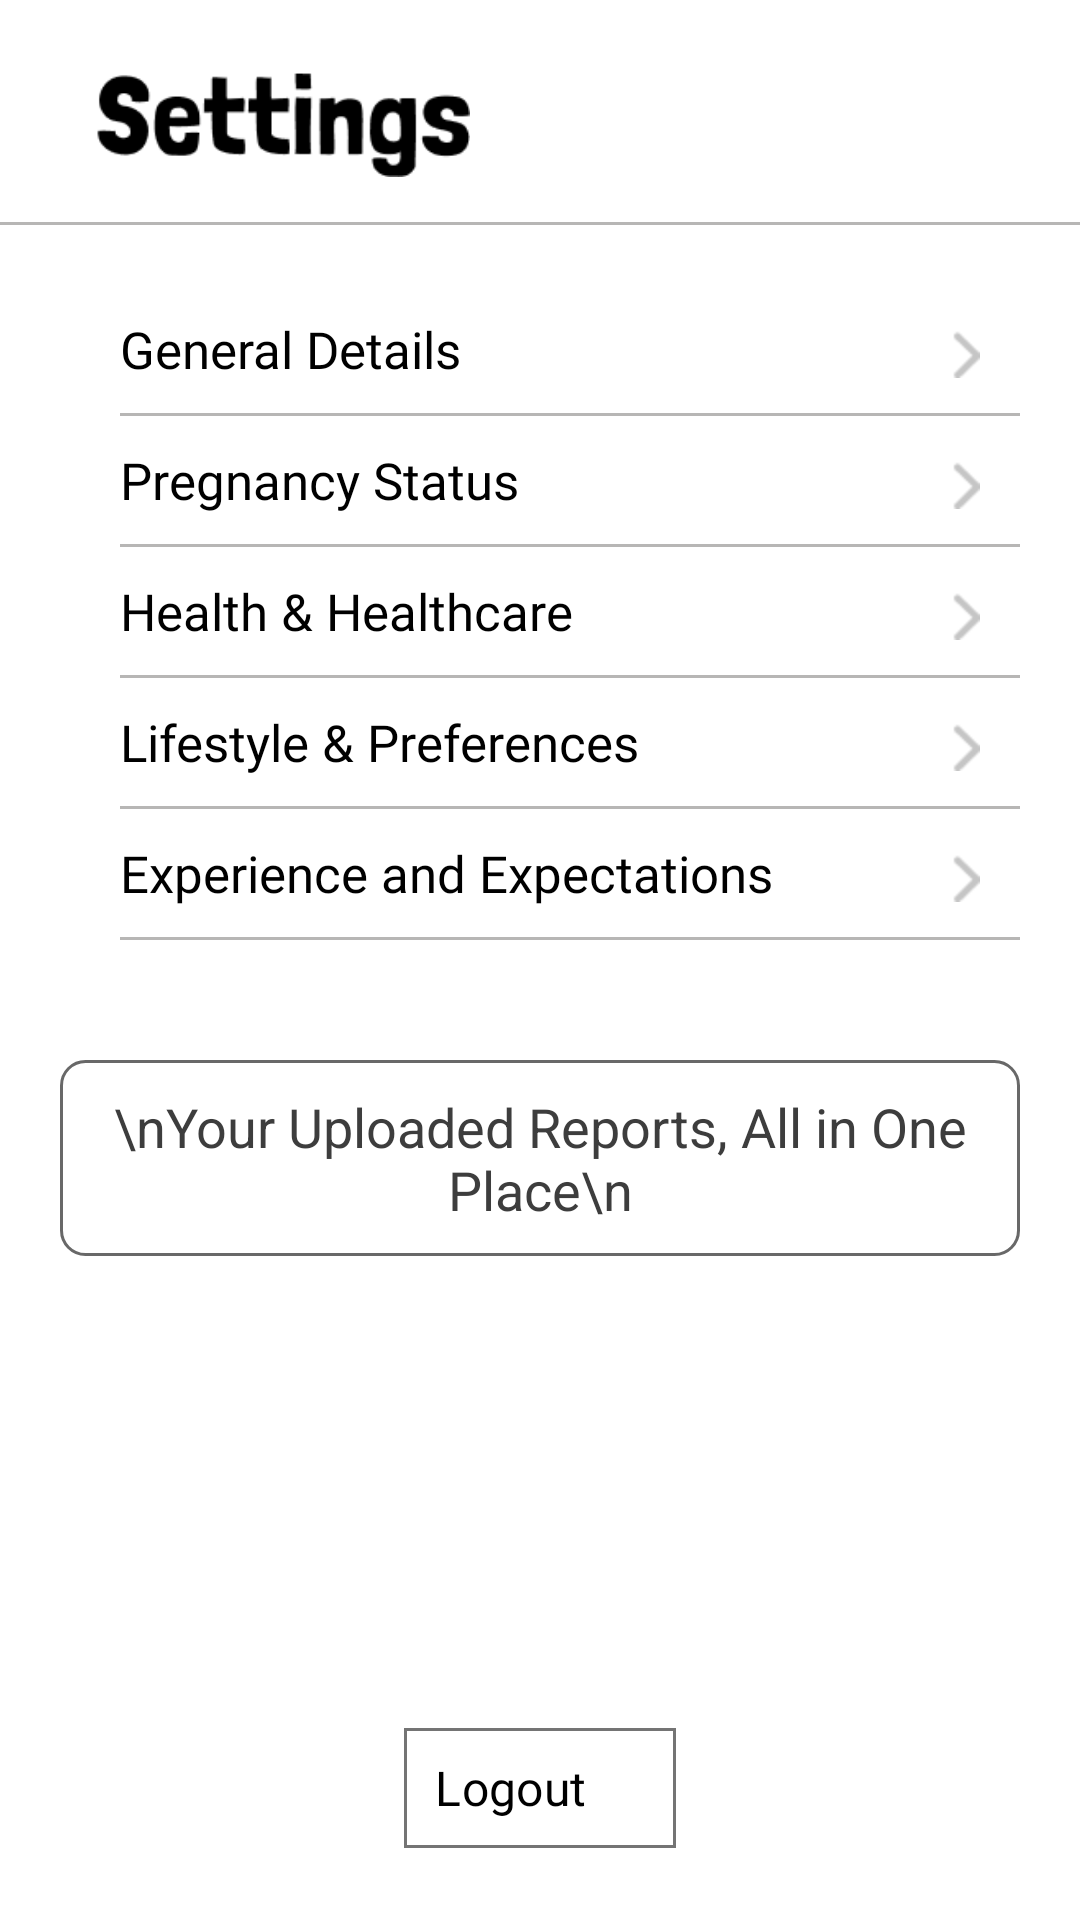

Android layout source for this screen:
<!-- AndroidManifest.xml: application theme Theme.Demo -->
<!-- res/layout/activity_settings.xml -->
<?xml version="1.0" encoding="utf-8"?>
<LinearLayout android:layout_width="match_parent"
    android:layout_height="match_parent"
    xmlns:app="http://schemas.android.com/apk/res-auto"
    android:id="@+id/main"
    android:orientation="vertical"
    android:windowSoftInputMode="adjustResize"
    android:background="#FFFFFF"
    xmlns:android="http://schemas.android.com/apk/res/android">

    <RelativeLayout
        android:layout_width="match_parent"
        android:paddingTop="24dp"
        android:paddingEnd="10dp"
        android:paddingBottom="5dp"
        android:layout_height="wrap_content">

        <ImageView
            android:id="@+id/tvWelcome"
            android:layout_width="wrap_content"
            android:layout_height="35dp"
            android:layout_marginStart="-20dp"
            android:src="@drawable/settings1"/>

        </RelativeLayout>

    <View
        android:layout_width="match_parent"
        android:layout_height="1dp"
        android:layout_marginTop="10dp"
        android:background="@color/gray"/>

    <LinearLayout
        android:layout_width="match_parent"
        android:layout_height="match_parent"
        android:orientation="vertical">

        <LinearLayout
            android:layout_width="match_parent"
            android:layout_height="wrap_content"
            android:layout_margin="20dp"
            android:paddingStart="20dp"
            android:orientation="vertical">

            <RelativeLayout
                android:layout_width="match_parent"
                android:layout_marginTop="10dp"
                android:layout_height="wrap_content">

            <TextView
                android:layout_width="match_parent"
                android:layout_height="wrap_content"
                android:text="General Details"
                android:textSize="17sp"
                android:textColor="@color/black"
                android:fontFamily="@font/verdana_bold_italic"/>

                <ImageView
                    android:layout_width="16dp"
                    android:layout_height="16dp"
                    android:layout_marginTop="5dp"
                    android:layout_marginEnd="10dp"
                    android:src="@drawable/small_forword_arrow"
                    android:layout_alignParentEnd="true"/>

            </RelativeLayout>

            <View
                android:layout_width="match_parent"
                android:layout_height="1dp"
                android:layout_marginTop="10dp"
                android:background="@color/gray"/>

            <RelativeLayout
                android:layout_width="match_parent"
                android:layout_marginTop="10dp"
                android:layout_height="wrap_content">

                <TextView
                    android:layout_width="match_parent"
                    android:layout_height="wrap_content"
                    android:text="Pregnancy Status"
                    android:textSize="17sp"
                    android:textColor="@color/black"
                    android:fontFamily="@font/verdana_bold_italic"/>

                <ImageView
                    android:layout_width="16dp"
                    android:layout_height="16dp"
                    android:layout_marginTop="5dp"
                    android:layout_marginEnd="10dp"
                    android:src="@drawable/small_forword_arrow"
                    android:layout_alignParentEnd="true"/>

            </RelativeLayout>

            <View
                android:layout_width="match_parent"
                android:layout_height="1dp"
                android:layout_marginTop="10dp"
                android:background="@color/gray"/>

            <RelativeLayout
                android:layout_width="match_parent"
                android:layout_marginTop="10dp"
                android:layout_height="wrap_content">

                <TextView
                    android:layout_width="match_parent"
                    android:layout_height="wrap_content"
                    android:text="Health &amp; Healthcare"
                    android:textSize="17sp"
                    android:textColor="@color/black"
                    android:fontFamily="@font/verdana_bold_italic"/>

                <ImageView
                    android:layout_width="16dp"
                    android:layout_height="16dp"
                    android:layout_marginTop="5dp"
                    android:layout_marginEnd="10dp"
                    android:src="@drawable/small_forword_arrow"
                    android:layout_alignParentEnd="true"/>

            </RelativeLayout>

            <View
                android:layout_width="match_parent"
                android:layout_height="1dp"
                android:layout_marginTop="10dp"
                android:background="@color/gray"/>

            <RelativeLayout
                android:layout_width="match_parent"
                android:layout_marginTop="10dp"
                android:layout_height="wrap_content">

                <TextView
                    android:layout_width="match_parent"
                    android:layout_height="wrap_content"
                    android:text="Lifestyle &amp; Preferences"
                    android:textSize="17sp"
                    android:textColor="@color/black"
                    android:fontFamily="@font/verdana_bold_italic"/>

                <ImageView
                    android:layout_width="16dp"
                    android:layout_height="16dp"
                    android:layout_marginTop="5dp"
                    android:layout_marginEnd="10dp"
                    android:src="@drawable/small_forword_arrow"
                    android:layout_alignParentEnd="true"/>

            </RelativeLayout>

            <View
                android:layout_width="match_parent"
                android:layout_height="1dp"
                android:layout_marginTop="10dp"
                android:background="@color/gray"/>

            <RelativeLayout
                android:layout_width="match_parent"
                android:layout_marginTop="10dp"
                android:layout_height="wrap_content">

                <TextView
                    android:layout_width="match_parent"
                    android:layout_height="wrap_content"
                    android:text="Experience and Expectations "
                    android:textSize="17sp"
                    android:textColor="@color/black"
                    android:fontFamily="@font/verdana_bold_italic"/>

                <ImageView
                    android:layout_width="16dp"
                    android:layout_height="16dp"
                    android:layout_marginTop="5dp"
                    android:src="@drawable/small_forword_arrow"
                    android:layout_marginEnd="10dp"
                    android:layout_alignParentEnd="true"/>

            </RelativeLayout>

            <View
                android:layout_width="match_parent"
                android:layout_height="1dp"
                android:layout_marginTop="10dp"
                android:background="@color/gray"/>
        </LinearLayout>

        <TextView
            android:layout_width="match_parent"
            android:layout_height="wrap_content"
            android:textSize="18sp"
            android:padding="10dp"
            android:background="@drawable/border_overlay"
            android:layout_margin="20dp"
            android:text="\nYour Uploaded Reports, All in One Place\n"
            android:textColor="@color/dark_gray"
            android:textAlignment="center"/>

        <RelativeLayout
            android:layout_width="match_parent"
            android:layout_height="wrap_content"
            android:gravity="center_horizontal"
            android:paddingBottom="20dp">

            <com.google.android.material.button.MaterialButton
                android:id="@+id/logout"
                android:layout_width="wrap_content"
                android:layout_height="wrap_content"
                android:text="Logout"
                android:textSize="16dp"
                android:layout_marginEnd="10dp"
                android:paddingEnd="30dp"
                android:paddingStart="10dp"
                android:layout_alignParentBottom="true"
                android:layout_marginStart="10dp"
                android:textColor="@color/black"
                android:drawableLeft="@drawable/logout"
                android:fontFamily="@font/verdana_bold_italic"
                android:backgroundTint="@android:color/transparent"
                app:cornerRadius="0dp"
                app:strokeWidth="1dp"
                app:strokeColor="#747474" />
        </RelativeLayout>
    </LinearLayout>

</LinearLayout>
<!-- resources referenced by this layout -->
<resources>
  <color name="black">#FF000000</color>
  <color name="dark_gray">#3D3D3D</color>
  <color name="gray">#B7B6B5</color>
  <!-- drawable border_overlay (drawable) -->
  <layer-list xmlns:android="http://schemas.android.com/apk/res/android">
  
      
      <item>
          <shape android:shape="rectangle">
              <corners android:radius="8dp"/>
  
              <stroke
                  android:width="1dp"
                  android:color="@color/border_gray" />
          </shape>
      </item>
  
  </layer-list>
  <!-- drawable settings1: png bitmap (drawable, 3510 bytes) -->
  <!-- drawable small_forword_arrow: png bitmap (drawable, 219 bytes) -->
  <style name="Theme.Demo" parent="Base.Theme.Demo" />
  <color name="border_gray">#686868</color>
  <style name="Base.Theme.Demo" parent="Theme.Material3.DayNight.NoActionBar">
          
          
      </style>
</resources>
